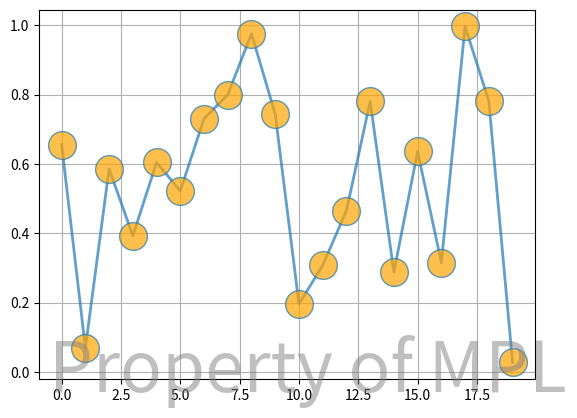

Write Python code to recreate this figure.
"""
Use a Text as a watermark
"""
import numpy as np
#import matplotlib
#matplotlib.use('Agg')

import matplotlib.pyplot as plt

fig, ax = plt.subplots()
ax.plot(np.random.rand(20), '-o', ms=20, lw=2, alpha=0.7, mfc='orange')
ax.grid()

# position bottom right
fig.text(0.95, 0.05, 'Property of MPL',
         fontsize=50, color='gray',
         ha='right', va='bottom', alpha=0.5)

plt.show()